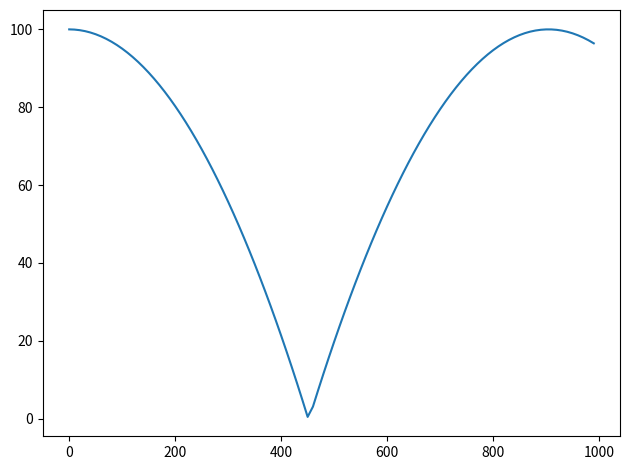

Write Python code to recreate this figure. (Note: this script raises an exception after producing the figure.)
import math

import numpy as np
from matplotlib import pyplot as plt
from numpy import arange


class Collision:
    def __init__(self):
        self.gravity = -9.81
        self.steps = 1000
        self.interval = 0.01
        self.restitution = 1
        self.show = 100
        self.ratio = int(self.steps / self.show)
        pass

    def plot_steps(self):
        time = list()
        for i in range(self.show):
            time.append(i * self.ratio)
        return time

    def plot_formula(self):
        distance = list()
        y = 100
        v = 0
        t = 0
        while t < 10:
            y += v * 0.01
            if y > 0:
                v += self.gravity * self.interval
            else:
                v = -self.restitution * v  # bounce off floor with Coefficient of restitution - COR
            distance.append(y)
            t += 0.01
        output = list()
        for i in range(self.show):
            output.append(distance[int(len(distance) * (i / self.show))])
        return output

    def plot_anylogic(self):
        distance = list()
        with open("../data/gravity_anylogic.txt") as f:
            for line in f.readlines():
                distance.append(float(line))
        output = list()
        for i in range(self.show):
            output.append(distance[int(len(distance) * (i / self.show))])
        return output

    def plot_gama(self):
        distance = list()
        with open("../data/restitution_gama.txt") as f:
            for line in f.readlines():
                distance.append(float(line))
        output = list()
        for i in range(self.show):
            output.append(distance[int(len(distance) * (i / self.show))])
        return output

    def plot_mason(self):
        distance = list()
        with open("../data/restitution_mason.txt") as f:
            for line in f.readlines():
                distance.append(abs(float(line) - 187))
        output = list()
        for i in range(self.show):
            output.append(distance[int(len(distance) * (i / self.show))])
        return output

    def plot_netlogo(self):
        distance = list()
        with open("../data/gravity_netlogo.txt") as f:
            for line in f.readlines():
                distance.append(float(line))
        output = list()
        for i in range(self.show):
            output.append(distance[int(len(distance) * (i / self.show))])
        return output

    def plot_repast(self):
        distance = list()
        with open("../data/gravity_repast.txt") as f:
            for line in f.readlines():
                distance.append(abs(float(line) - 400))
        output = list()
        for i in range(self.show):
            output.append(distance[int(len(distance) * (i / self.show))])
        return output

    def plot(self):
        plt.rcParams['figure.dpi'] = 1000
        plt.rcParams["figure.autolayout"] = True

        plt.plot(self.plot_steps(), self.plot_formula(), label="ground truth")
        plt.plot(self.plot_steps(), self.plot_anylogic(), alpha=0.5, label="anylogic", marker="1", markersize=4,
                 linestyle='None')
        plt.plot(self.plot_steps(), self.plot_gama(), alpha=0.5, label="gama", marker="_", markersize=4,
                 linestyle='None')
        plt.plot(self.plot_steps(), self.plot_mason(), alpha=0.5, label="mason", marker="|", markersize=4,
                 linestyle='None')
        plt.plot(self.plot_steps(), self.plot_netlogo(), alpha=0.5, label="netlogo", marker="+", markersize=4,
                 linestyle='None')
        plt.plot(self.plot_steps(), self.plot_repast(), alpha=0.5, label="repast", marker="x", markersize=4,
                 linestyle='None')

        plt.xlabel('Step (0.01 Second)')
        plt.ylabel('Y-axis Position in Simulation Space')
        plt.title('Restitution')
        plt.legend()
        plt.show()


if __name__ == "__main__":
    c = Collision()
    c.plot()
